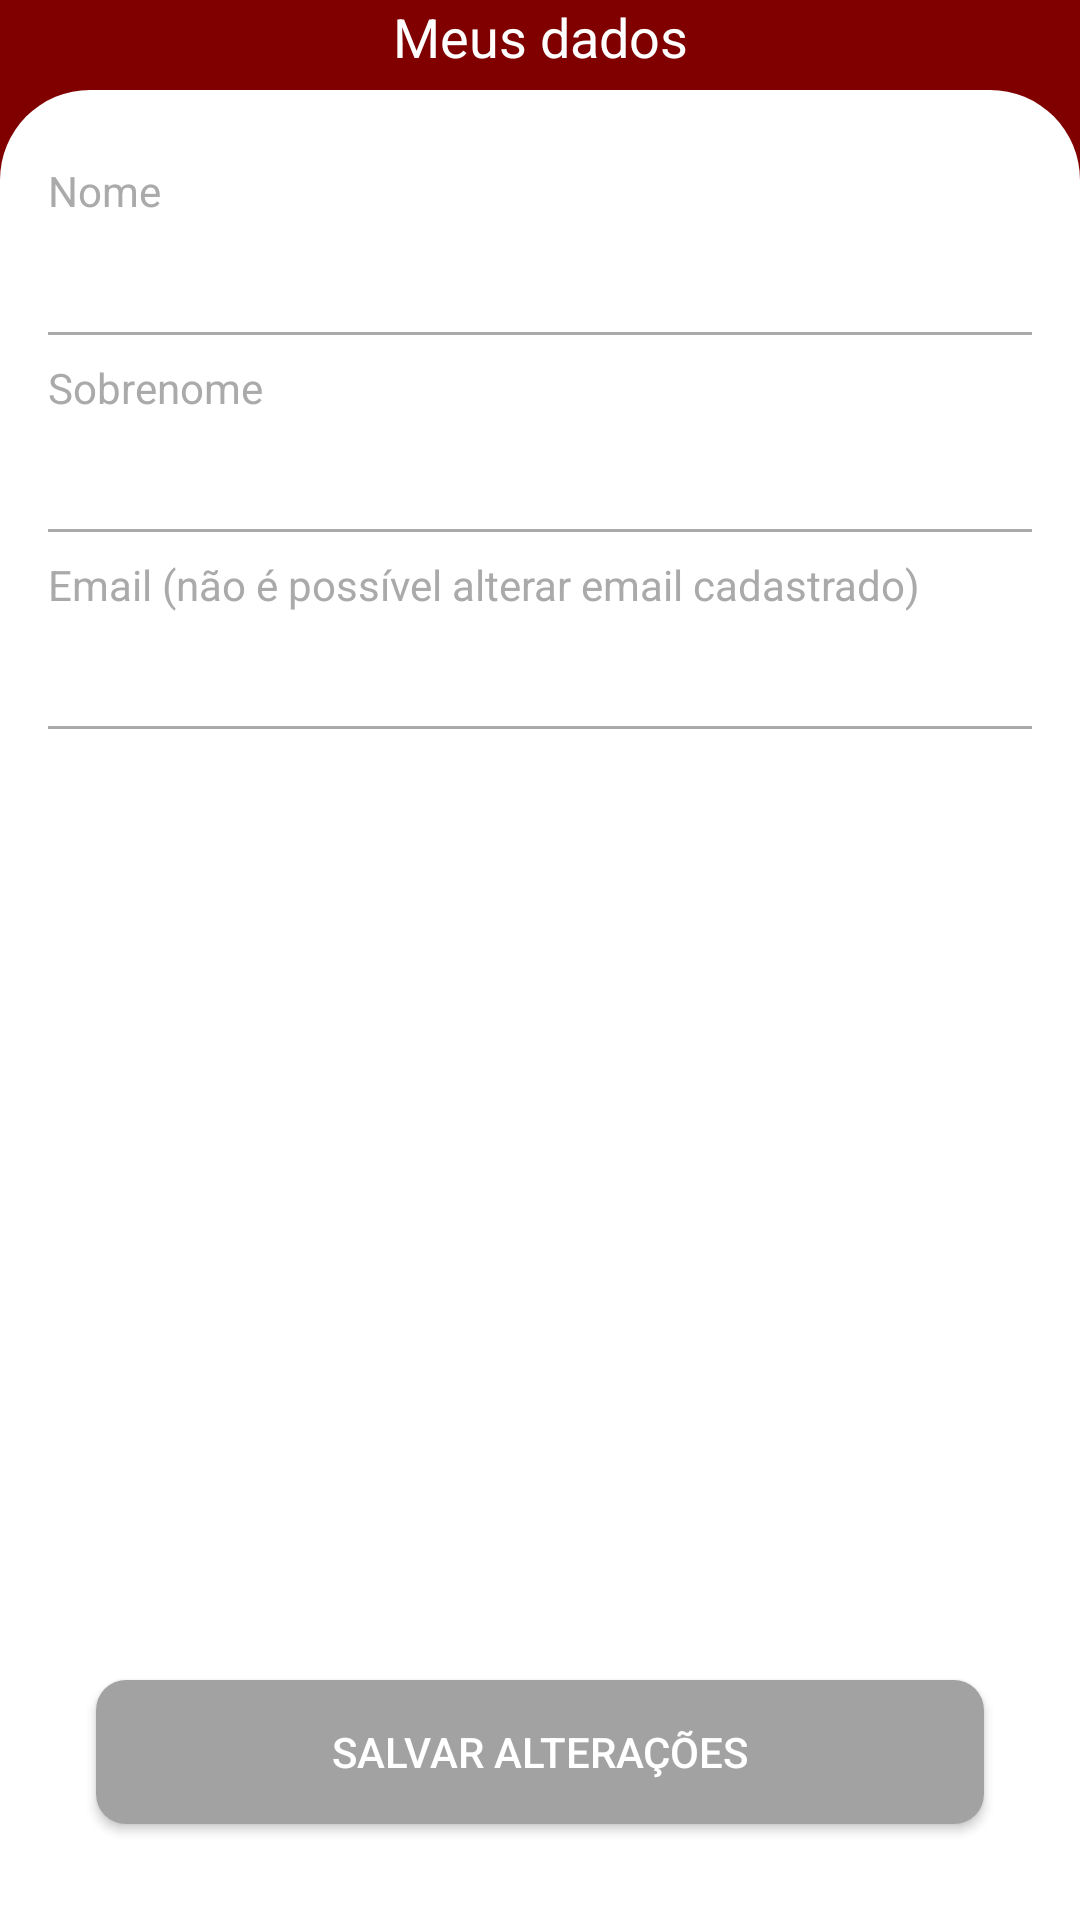

This screen was rendered from an Android layout file. Write that file and the resources it references.
<!-- AndroidManifest.xml: application theme Theme.Odontoguardião -->
<!-- res/layout/activity_user_data.xml -->
<?xml version="1.0" encoding="utf-8"?>
<androidx.constraintlayout.widget.ConstraintLayout
    xmlns:android="http://schemas.android.com/apk/res/android"
    xmlns:app="http://schemas.android.com/apk/res-auto"
    xmlns:tools="http://schemas.android.com/tools"
    android:layout_width="match_parent"
    android:layout_height="match_parent"
    android:background="#800000">

    <Button
        android:id="@+id/btnBack"
        android:layout_width="24dp"
        android:layout_height="24dp"
        android:background="@drawable/ic_back"
        app:layout_constraintTop_toTopOf="parent"
        app:layout_constraintStart_toStartOf="parent"
        android:contentDescription="Back"/>

    <TextView
        android:id="@+id/tvTitle"
        android:layout_width="wrap_content"
        android:layout_height="wrap_content"
        android:text="Meus dados"
        android:textColor="@android:color/white"
        android:textSize="18sp"
        app:layout_constraintTop_toTopOf="@id/btnBack"
        app:layout_constraintBottom_toBottomOf="@id/btnBack"
        app:layout_constraintStart_toStartOf="parent"
        app:layout_constraintEnd_toEndOf="parent"/>

    <androidx.constraintlayout.widget.ConstraintLayout
        android:layout_width="match_parent"
        android:layout_height="0dp"
        android:layout_marginTop="30dp"
        android:background="@drawable/rounderstyle"
        android:padding="16dp"
        app:layout_constraintBottom_toBottomOf="parent"
        app:layout_constraintEnd_toEndOf="parent"
        app:layout_constraintHorizontal_bias="0.5"
        app:layout_constraintStart_toStartOf="parent"
        app:layout_constraintTop_toTopOf="parent">

        <TextView
            android:id="@+id/textView"
            android:layout_width="wrap_content"
            android:layout_height="wrap_content"
            android:layout_marginTop="8dp"
            android:text="Nome"
            android:textColor="@android:color/darker_gray"
            app:layout_constraintStart_toStartOf="parent"
            app:layout_constraintTop_toTopOf="parent" />

        <EditText
            android:id="@+id/etNome"
            android:layout_width="match_parent"
            android:layout_height="wrap_content"
            android:background="@null"
            android:inputType="textPersonName"
            android:padding="8dp"
            android:textSize="16sp"
            app:layout_constraintEnd_toEndOf="parent"
            app:layout_constraintHorizontal_bias="0.5"
            app:layout_constraintStart_toStartOf="parent"
            app:layout_constraintTop_toBottomOf="@+id/textView" />

        <View
            android:id="@+id/view"
            android:layout_width="match_parent"
            android:layout_height="1dp"
            android:background="@android:color/darker_gray"
            app:layout_constraintTop_toBottomOf="@+id/etNome"
            tools:layout_editor_absoluteX="-34dp" />

        <TextView
            android:id="@+id/textView2"
            android:layout_width="wrap_content"
            android:layout_height="wrap_content"
            android:layout_marginTop="8dp"
            android:text="Sobrenome"
            android:textColor="@android:color/darker_gray"
            app:layout_constraintStart_toStartOf="parent"
            app:layout_constraintTop_toBottomOf="@+id/view" />

        <EditText
            android:id="@+id/etSobrenome"
            android:layout_width="match_parent"
            android:layout_height="wrap_content"
            android:background="@null"
            android:inputType="textPersonName"
            android:textSize="16sp"
            android:padding="8dp"
            app:layout_constraintEnd_toEndOf="parent"
            app:layout_constraintHorizontal_bias="0.5"
            app:layout_constraintStart_toStartOf="parent"
            app:layout_constraintTop_toBottomOf="@+id/textView2" />

        <View
            android:id="@+id/view2"
            android:layout_width="match_parent"
            android:layout_height="1dp"
            android:background="@android:color/darker_gray"
            app:layout_constraintTop_toBottomOf="@+id/etSobrenome"
            tools:layout_editor_absoluteX="16dp" />

        <TextView
            android:id="@+id/textView3"
            android:layout_width="wrap_content"
            android:layout_height="wrap_content"
            android:layout_marginTop="8dp"
            android:text="Email (não é possível alterar email cadastrado)"
            android:textColor="@android:color/darker_gray"
            app:layout_constraintStart_toStartOf="parent"
            app:layout_constraintTop_toBottomOf="@+id/view2" />

        <TextView
            android:id="@+id/tvEmail"
            android:layout_width="match_parent"
            android:layout_height="wrap_content"
            android:background="@null"
            android:padding="8dp"
            android:textSize="16sp"
            app:layout_constraintEnd_toEndOf="parent"
            app:layout_constraintHorizontal_bias="0.5"
            app:layout_constraintStart_toStartOf="parent"
            app:layout_constraintTop_toBottomOf="@+id/textView3" />

        <View
            android:layout_width="match_parent"
            android:layout_height="1dp"
            android:background="@android:color/darker_gray"
            app:layout_constraintTop_toBottomOf="@+id/tvEmail"
            tools:layout_editor_absoluteX="0dp" />


        <Button
            android:id="@+id/btnSalvarAlteracoes"
            android:layout_width="match_parent"
            android:layout_height="wrap_content"
            android:layout_margin="16dp"
            android:background="@drawable/roundstylegray"
            android:text="SALVAR ALTERAÇÕES"
            android:textColor="@android:color/white"
            app:layout_constraintBottom_toBottomOf="parent"
            app:layout_constraintEnd_toEndOf="parent"
            app:layout_constraintStart_toStartOf="parent" />

        <ProgressBar
            android:id="@+id/progress_bar_data"
            style="?android:attr/progressBarStyleLarge"
            android:layout_width="wrap_content"
            android:layout_height="wrap_content"
            android:layout_centerInParent="true"
            android:elevation="30dp"
            android:visibility="gone"
            app:layout_constraintBottom_toBottomOf="parent"
            app:layout_constraintEnd_toEndOf="parent"
            app:layout_constraintStart_toStartOf="parent"
            app:layout_constraintTop_toTopOf="parent" />

    </androidx.constraintlayout.widget.ConstraintLayout>
</androidx.constraintlayout.widget.ConstraintLayout>
<!-- resources referenced by this layout -->
<resources>
  <!-- drawable rounderstyle (drawable) -->
  <?xml version="1.0" encoding="utf-8"?>
  <shape xmlns:android="http://schemas.android.com/apk/res/android">
  
      <corners android:topLeftRadius="30dp"
          android:topRightRadius="30dp"/>
      <solid android:color="@color/white"/>
  </shape>
  <!-- drawable roundstylegray (drawable) -->
  <?xml version="1.0" encoding="utf-8"?>
  <shape xmlns:android="http://schemas.android.com/apk/res/android">
  
      <corners android:radius="10dp"/>
      <solid android:color="#A2A2A2"/>
  </shape>
  <style name="Theme.Odontoguardião" parent="Theme.AppCompat.Light.NoActionBar" />
  <!-- not gathered from this repository: default colours our renderer supplied (Android Studio template values) -->
  <color name="white">#FFFFFFFF</color>
</resources>
